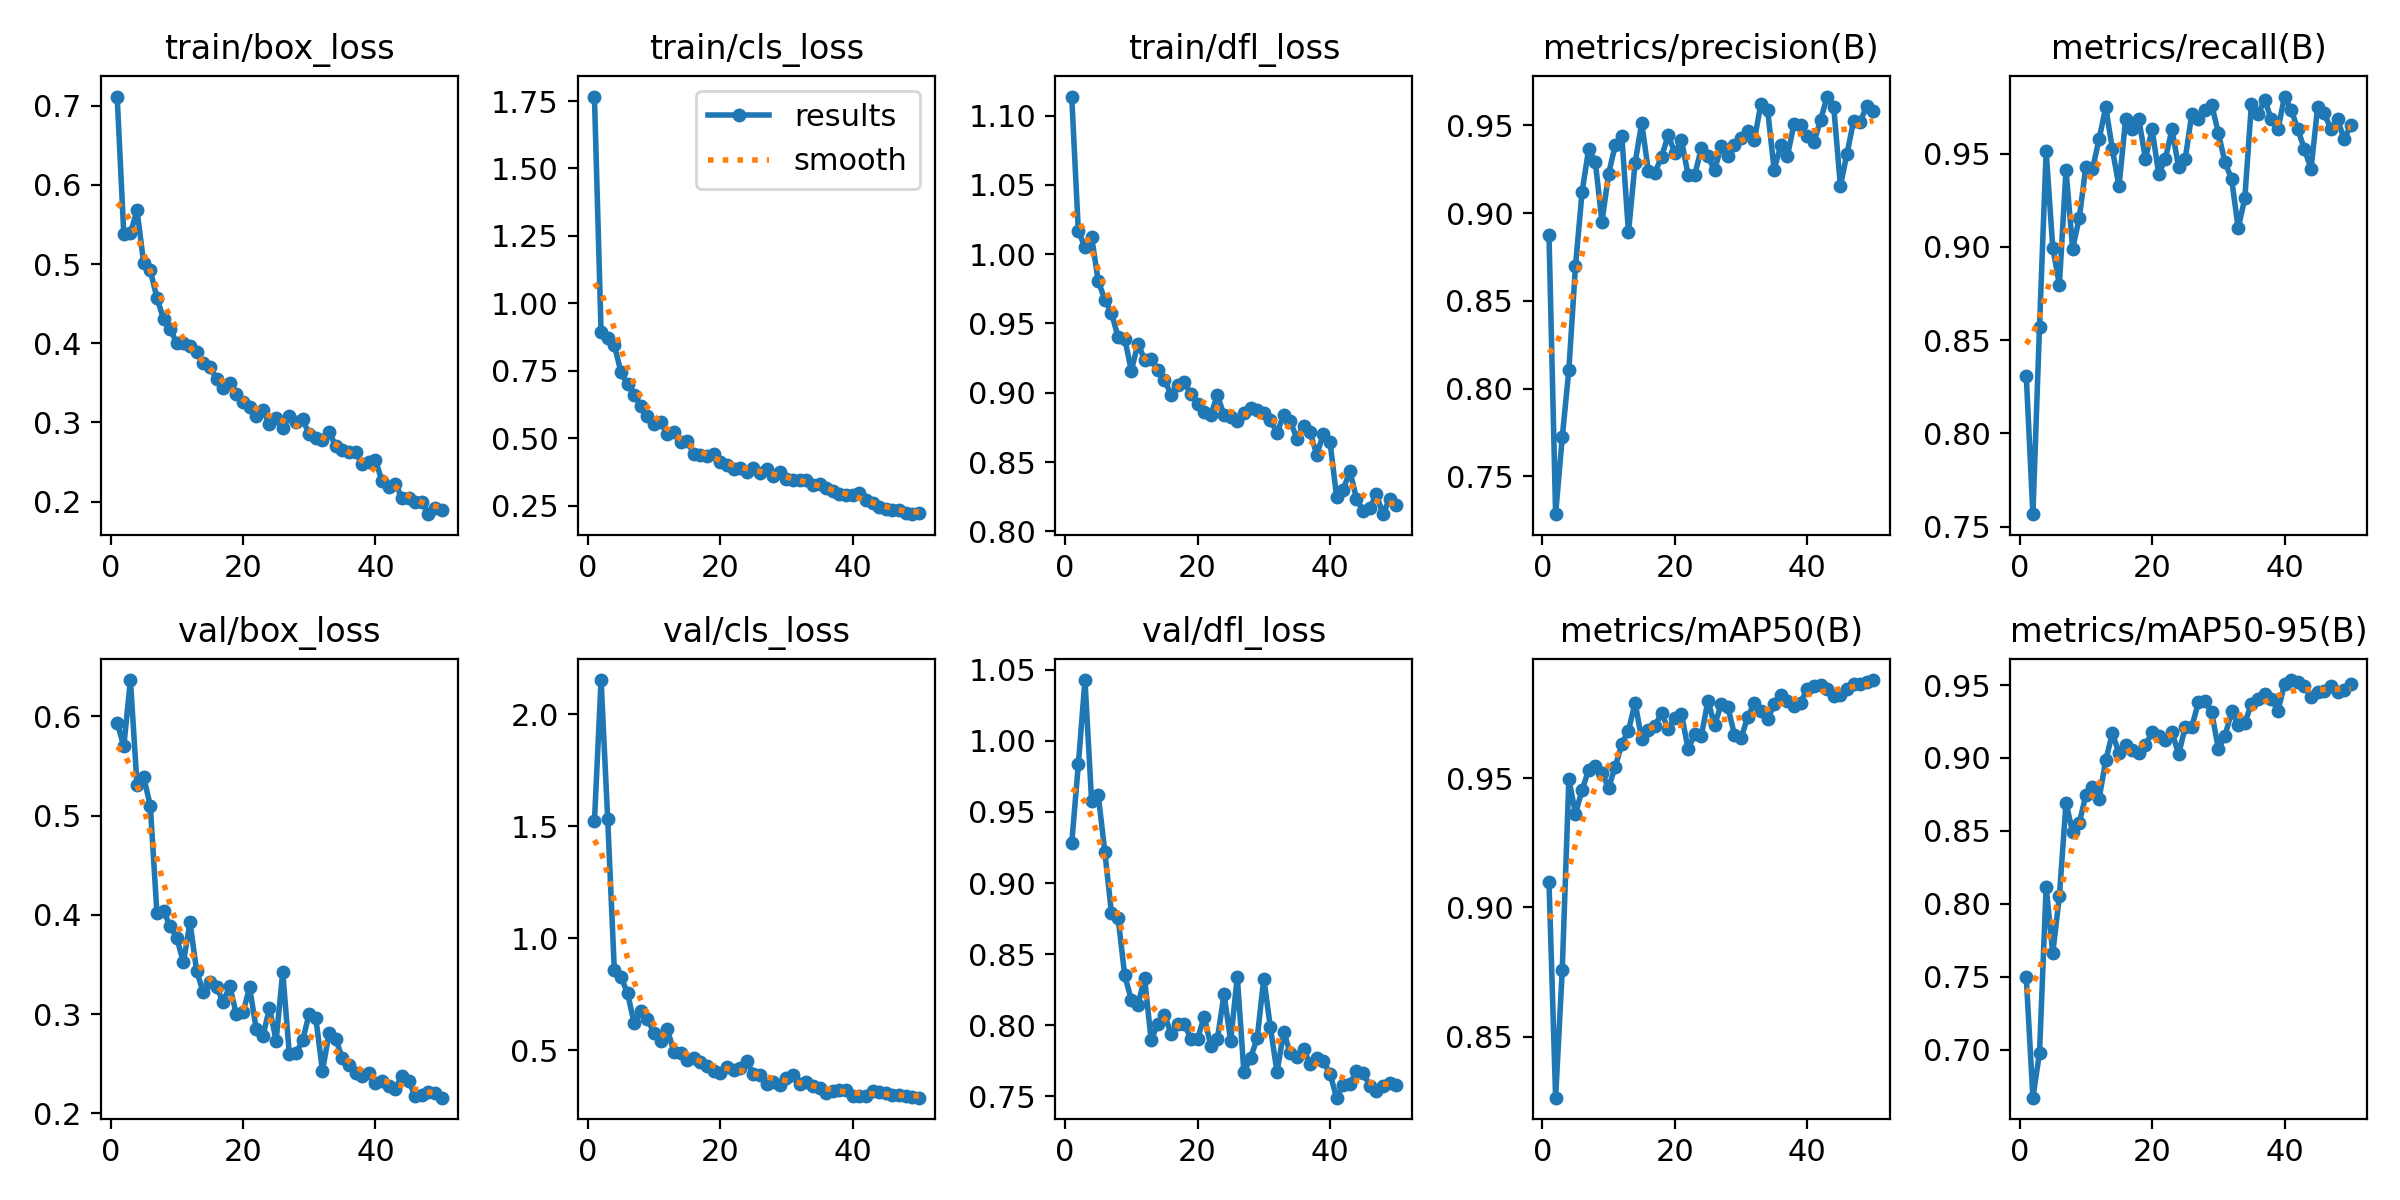

The table this chart was drawn from, first rows:
epoch, time, train/box_loss, train/cls_loss, train/dfl_loss, metrics/precision(B), metrics/recall(B), metrics/mAP50(B), metrics/mAP50-95(B), val/box_loss, val/cls_loss, val/dfl_loss, lr/pg0, lr/pg1, lr/pg2
1, 63.08, 0.7115, 1.767, 1.114, 0.8873, 0.8307, 0.9099, 0.7495, 0.5936, 1.522, 0.928, 0.00064, 0.00064, 0.00064
2, 123, 0.5375, 0.895, 1.017, 0.7283, 0.7566, 0.8264, 0.667, 0.5698, 2.153, 0.9834, 0.001274, 0.001274, 0.001274
3, 181.6, 0.5388, 0.8724, 1.005, 0.7721, 0.8571, 0.8757, 0.6978, 0.6365, 1.532, 1.043, 0.001882, 0.001882, 0.001882
4, 239.2, 0.5678, 0.8457, 1.013, 0.8106, 0.9513, 0.9497, 0.8116, 0.5305, 0.859, 0.9578, 0.001881, 0.001881, 0.001881
5, 298, 0.5013, 0.745, 0.9807, 0.8699, 0.8995, 0.9363, 0.7662, 0.5389, 0.8283, 0.9622, 0.001842, 0.001842, 0.001842
6, 356.3, 0.4921, 0.6994, 0.9671, 0.9122, 0.8797, 0.9455, 0.8053, 0.51, 0.7548, 0.9218, 0.001802, 0.001802, 0.001802
7, 415, 0.4574, 0.6618, 0.9576, 0.9368, 0.9411, 0.9532, 0.8691, 0.4023, 0.6202, 0.879, 0.001762, 0.001762, 0.001762
8, 473.3, 0.4306, 0.6195, 0.9402, 0.9289, 0.899, 0.9548, 0.8493, 0.4038, 0.6765, 0.8757, 0.001723, 0.001723, 0.001723
9, 532.6, 0.4181, 0.583, 0.9391, 0.8952, 0.9153, 0.952, 0.8554, 0.3886, 0.6401, 0.835, 0.001683, 0.001683, 0.001683
10, 595, 0.3998, 0.5524, 0.916, 0.9224, 0.9429, 0.9464, 0.8746, 0.377, 0.5765, 0.8178, 0.001644, 0.001644, 0.001644
11, 655.6, 0.3997, 0.5594, 0.9354, 0.9388, 0.9418, 0.9544, 0.8799, 0.3521, 0.5405, 0.8145, 0.001604, 0.001604, 0.001604
12, 713.9, 0.396, 0.5165, 0.9239, 0.9438, 0.9577, 0.9632, 0.8722, 0.3925, 0.5948, 0.8331, 0.001564, 0.001564, 0.001564
13, 771.5, 0.3886, 0.5223, 0.9242, 0.889, 0.9749, 0.9684, 0.8984, 0.3432, 0.4927, 0.7894, 0.001525, 0.001525, 0.001525
14, 829.7, 0.3756, 0.487, 0.9163, 0.9286, 0.9524, 0.9792, 0.9171, 0.3223, 0.4873, 0.8011, 0.001485, 0.001485, 0.001485
15, 888, 0.3705, 0.4889, 0.9095, 0.9514, 0.9323, 0.9651, 0.9033, 0.3326, 0.4559, 0.8072, 0.001446, 0.001446, 0.001446
16, 946.5, 0.3545, 0.4426, 0.8986, 0.9241, 0.9683, 0.9688, 0.9086, 0.3275, 0.465, 0.794, 0.001406, 0.001406, 0.001406
17, 1005, 0.344, 0.4365, 0.9054, 0.923, 0.963, 0.9703, 0.9052, 0.3123, 0.4467, 0.8006, 0.001366, 0.001366, 0.001366
18, 1062, 0.3497, 0.4353, 0.9075, 0.9323, 0.9683, 0.9751, 0.9035, 0.3284, 0.4294, 0.8007, 0.001327, 0.001327, 0.001327
19, 1120, 0.336, 0.4427, 0.8989, 0.9443, 0.9471, 0.969, 0.9089, 0.2998, 0.4056, 0.7904, 0.001287, 0.001287, 0.001287
20, 1179, 0.3254, 0.4113, 0.8922, 0.9344, 0.963, 0.9734, 0.9176, 0.3018, 0.3978, 0.7903, 0.001248, 0.001248, 0.001248
21, 1237, 0.3197, 0.4022, 0.8862, 0.9416, 0.9389, 0.9749, 0.915, 0.3271, 0.426, 0.8059, 0.001208, 0.001208, 0.001208
22, 1294, 0.3082, 0.3859, 0.8841, 0.9219, 0.9471, 0.9613, 0.9121, 0.2848, 0.412, 0.7856, 0.001168, 0.001168, 0.001168
23, 1352, 0.3157, 0.3897, 0.8984, 0.9217, 0.963, 0.967, 0.9182, 0.2779, 0.4203, 0.7904, 0.001129, 0.001129, 0.001129
24, 1409, 0.2973, 0.3755, 0.8837, 0.9369, 0.9429, 0.9664, 0.9024, 0.306, 0.4508, 0.8218, 0.001089, 0.001089, 0.001089
25, 1466, 0.3051, 0.3902, 0.8825, 0.9325, 0.9471, 0.98, 0.9211, 0.2734, 0.3947, 0.7888, 0.00105, 0.00105, 0.00105
26, 1523, 0.2929, 0.3718, 0.8795, 0.9245, 0.9713, 0.9706, 0.9215, 0.3424, 0.3918, 0.8342, 0.00101, 0.00101, 0.00101
27, 1579, 0.3077, 0.3873, 0.8853, 0.9383, 0.9683, 0.9785, 0.9383, 0.2595, 0.3504, 0.7669, 0.0009704, 0.0009704, 0.0009704
28, 1639, 0.3001, 0.3605, 0.8892, 0.9327, 0.9735, 0.9776, 0.9389, 0.2607, 0.3608, 0.7771, 0.0009308, 0.0009308, 0.0009308
29, 1700, 0.3042, 0.3747, 0.8875, 0.9389, 0.9762, 0.9669, 0.9314, 0.2736, 0.3458, 0.7906, 0.0008912, 0.0008912, 0.0008912
30, 1761, 0.2848, 0.3481, 0.8851, 0.9429, 0.9611, 0.9655, 0.9063, 0.3004, 0.3785, 0.8328, 0.0008516, 0.0008516, 0.0008516
31, 1819, 0.2806, 0.3449, 0.8806, 0.947, 0.9453, 0.9736, 0.9149, 0.2959, 0.3907, 0.7984, 0.000812, 0.000812, 0.000812
32, 1877, 0.2779, 0.3458, 0.8707, 0.9415, 0.9365, 0.9792, 0.9319, 0.2429, 0.3485, 0.7669, 0.0007724, 0.0007724, 0.0007724
33, 1934, 0.2883, 0.3467, 0.8842, 0.9624, 0.9101, 0.976, 0.9226, 0.2812, 0.3597, 0.7954, 0.0007328, 0.0007328, 0.0007328
34, 1991, 0.2703, 0.3276, 0.8796, 0.9591, 0.9259, 0.9728, 0.9239, 0.2754, 0.3395, 0.7803, 0.0006932, 0.0006932, 0.0006932
35, 2048, 0.2649, 0.3305, 0.867, 0.9249, 0.9768, 0.9786, 0.9372, 0.2555, 0.334, 0.7772, 0.0006536, 0.0006536, 0.0006536
36, 2106, 0.2622, 0.3172, 0.8757, 0.9386, 0.971, 0.9822, 0.9406, 0.2488, 0.3088, 0.7834, 0.000614, 0.000614, 0.000614
37, 2163, 0.2628, 0.3039, 0.8713, 0.9328, 0.9788, 0.9798, 0.944, 0.2403, 0.3196, 0.7725, 0.0005744, 0.0005744, 0.0005744
38, 2220, 0.2479, 0.2919, 0.8553, 0.9507, 0.9683, 0.9781, 0.9407, 0.2374, 0.3227, 0.777, 0.0005348, 0.0005348, 0.0005348
39, 2277, 0.2503, 0.2901, 0.8701, 0.95, 0.963, 0.9793, 0.9324, 0.241, 0.3232, 0.7745, 0.0004952, 0.0004952, 0.0004952
40, 2333, 0.2524, 0.2911, 0.8647, 0.944, 0.9805, 0.9846, 0.9506, 0.2303, 0.2955, 0.7657, 0.0004556, 0.0004556, 0.0004556
41, 2392, 0.2255, 0.2973, 0.8248, 0.9405, 0.9735, 0.9858, 0.9535, 0.2326, 0.2965, 0.749, 0.000416, 0.000416, 0.000416
42, 2450, 0.2183, 0.2729, 0.8301, 0.9529, 0.9629, 0.9859, 0.9522, 0.2277, 0.2964, 0.7579, 0.0003764, 0.0003764, 0.0003764
43, 2508, 0.2221, 0.2585, 0.8436, 0.9665, 0.9524, 0.9847, 0.9491, 0.225, 0.3163, 0.7587, 0.0003368, 0.0003368, 0.0003368
44, 2565, 0.205, 0.245, 0.8236, 0.9604, 0.9418, 0.9816, 0.9416, 0.2381, 0.313, 0.7679, 0.0002972, 0.0002972, 0.0002972
45, 2620, 0.2042, 0.2389, 0.8146, 0.9155, 0.9749, 0.9822, 0.9451, 0.2328, 0.3114, 0.7663, 0.0002576, 0.0002576, 0.0002576
46, 2675, 0.1996, 0.2341, 0.8169, 0.9339, 0.9715, 0.9846, 0.9461, 0.2177, 0.302, 0.7574, 0.000218, 0.000218, 0.000218
47, 2730, 0.1995, 0.2337, 0.8266, 0.9526, 0.963, 0.9863, 0.9491, 0.2183, 0.2995, 0.7537, 0.0001784, 0.0001784, 0.0001784
48, 2786, 0.1841, 0.2224, 0.8124, 0.9522, 0.9683, 0.9864, 0.9451, 0.2212, 0.296, 0.7573, 0.0001388, 0.0001388, 0.0001388
49, 2842, 0.192, 0.2188, 0.8236, 0.9613, 0.9577, 0.9873, 0.9468, 0.2202, 0.2933, 0.7592, 9.92e-05, 9.92e-05, 9.92e-05
50, 2898, 0.1896, 0.2227, 0.8191, 0.958, 0.9652, 0.988, 0.9505, 0.2159, 0.2887, 0.7577, 5.96e-05, 5.96e-05, 5.96e-05
